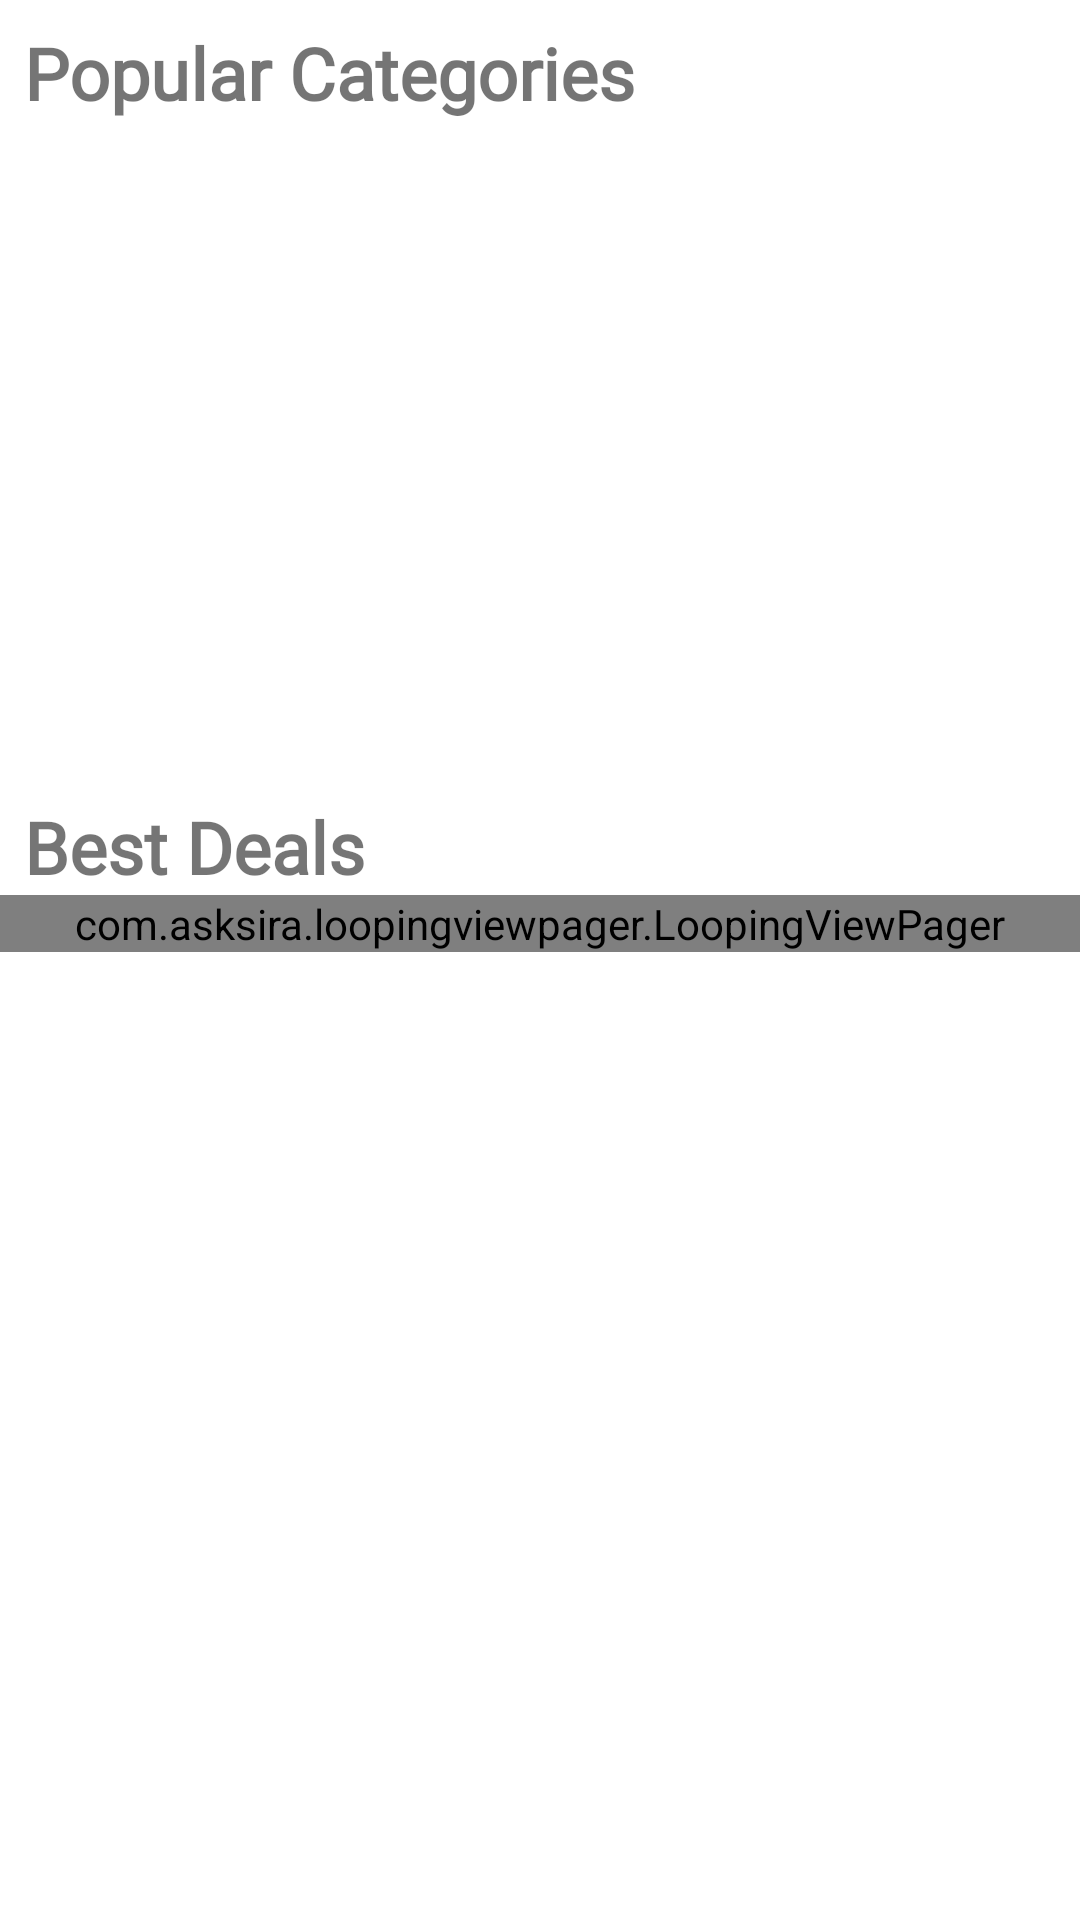

The Android layout XML behind this screen, and the referenced resources:
<!-- AndroidManifest.xml: activity theme AppTheme.NoActionBar -->
<!-- res/layout/fragment_home.xml -->
<?xml version="1.0" encoding="utf-8"?>
<RelativeLayout xmlns:android="http://schemas.android.com/apk/res/android"
    xmlns:app="http://schemas.android.com/apk/res-auto"
    android:layout_width="match_parent"
    android:layout_height="match_parent">

    <LinearLayout
        android:layout_width="match_parent"
        android:layout_height="match_parent"
        android:background="@android:color/white"
        android:orientation="vertical"
        android:weightSum="5">

        <LinearLayout
            android:layout_width="match_parent"
            android:layout_height="0dp"
            android:layout_weight="2"
            android:orientation="vertical"
            android:padding="8dp">

            <TextView
                android:layout_width="match_parent"
                android:layout_height="wrap_content"
                android:fontFamily="@font/brandon_medium"
                android:text="@string/popular_categories"
                android:textSize="24sp"
                android:textStyle="bold" />

            <androidx.recyclerview.widget.RecyclerView
                android:layout_width="match_parent"
                android:id="@+id/recycler_popular"
                android:layout_height="wrap_content"/>
        </LinearLayout>

        <LinearLayout
            android:layout_width="match_parent"
            android:layout_height="0dp"
            android:layout_weight="3"
            android:orientation="vertical">

            <TextView
                android:layout_width="match_parent"
                android:layout_height="wrap_content"
                android:textStyle="bold"
                android:layout_marginStart="8dp"
                android:layout_marginLeft="8dp"
                android:textSize="24sp"
                android:text="@string/best_deals"
                android:fontFamily="@font/brandon_medium"
                android:layout_marginTop="10dp"/>

            <com.asksira.loopingviewpager.LoopingViewPager
                android:layout_width="match_parent"
                android:layout_height="wrap_content"
                android:id="@+id/viewPager"
                app:isInfinite="true"
                app:autoScroll="true"
                app:scrollInterval="5000"
                app:viewpagerAspectRatio="1.33"/>
        </LinearLayout>
    </LinearLayout>



</RelativeLayout>
<!-- resources referenced by this layout -->
<resources>
  <string name="best_deals">Best Deals</string>
  <string name="popular_categories">Popular Categories</string>
  <style name="AppTheme.NoActionBar">
          <item name="windowActionBar">false</item>
          <item name="windowNoTitle">true</item>
      </style>
</resources>
